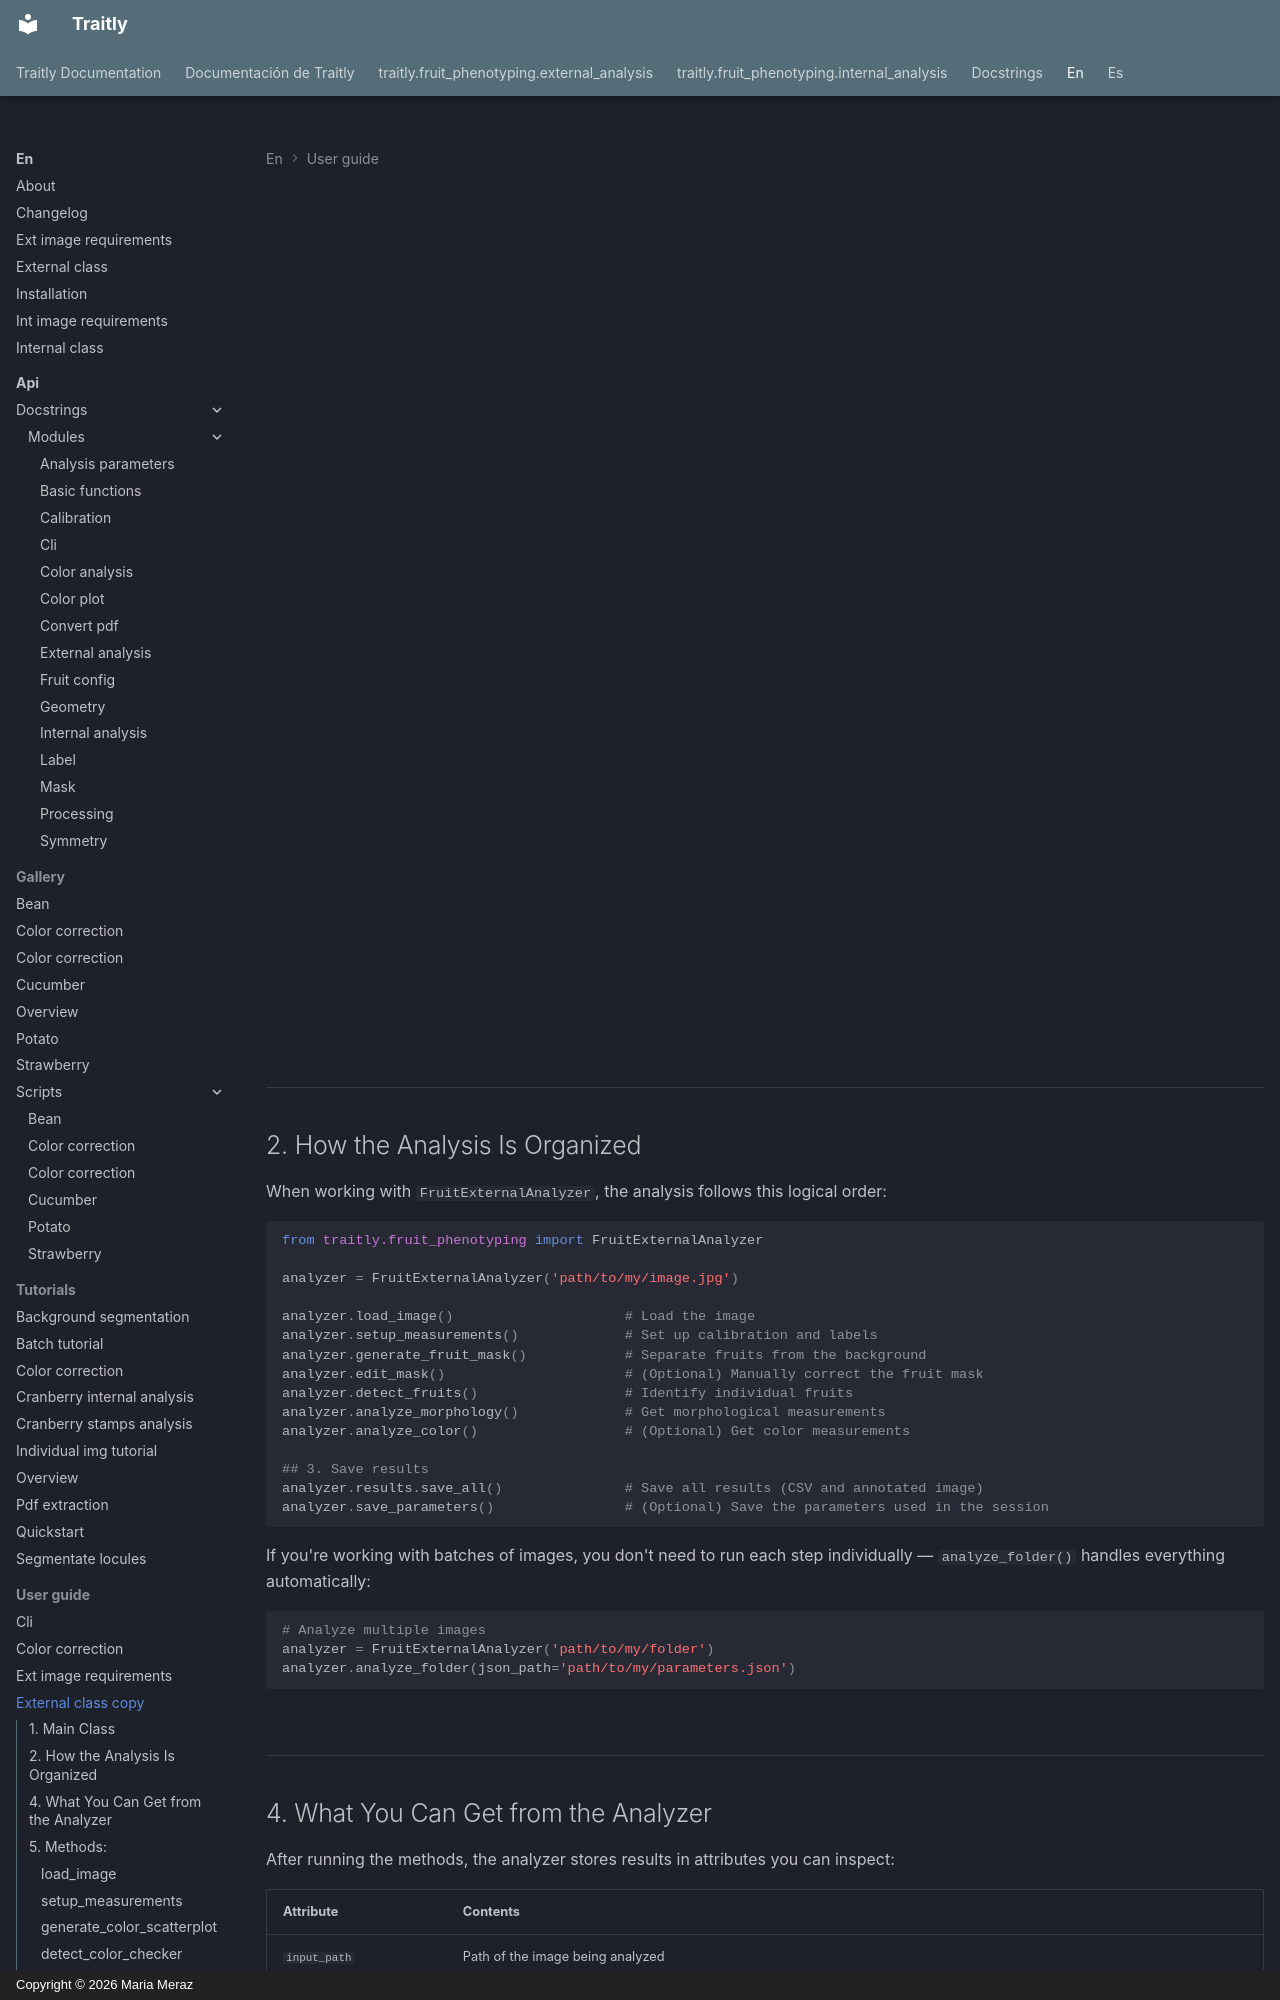

repository: mariameraz/traitly · page: en/user_guide/external_class copy/index.html · generator: mkdocs · copyright: Copyright © 2026 Maria Meraz

<div class="animate" markdown>

# External Analysis: Class and Methods

This section covers everything you need to work with `FruitExternalAnalyzer`, the main class for analyzing images of whole fruits. Each method is explained along with its parameters and how to fit it into your workflow.

---

## 1. Main Class

`FruitExternalAnalyzer` is the primary tool for analyzing the morphology and color of whole fruits from segmented images of intact fruit (without internal tissue segmentation). You can use it to process a single image or an entire folder with hundreds of images.

```python
from traitly.fruit_phenotyping import FruitExternalAnalyzer

# To analyze a single image
analyzer = FruitExternalAnalyzer(path = "path/to/image.jpg")

# To analyze multiple images in a folder
analyzer = FruitExternalAnalyzer(path = "path/to/my/folder/with/images/")
```

| Parameter | Type | Description |
|-----------|------|-------------|
| `path` | `str` | Path to the image or folder you want to analyze |


!!! tip "Recommendation"
    When you have a folder of images to process, we suggest:
    
    1. **Start with a representative image** to fine-tune the parameters
    2. Work through the methods step by step until you get good results
    3. Save the best configuration with `save_parameters()`
    4. Use `analyze_folder(json_path="your_file.json")` to run the full batch automatically with those same parameters
    
    For hands-on examples of this workflow, check out the [Tutorials](../tutorials/quickstart.md).


<br>

</div>

---

## 2. How the Analysis Is Organized

When working with `FruitExternalAnalyzer`, the analysis follows this logical order:

```python
from traitly.fruit_phenotyping import FruitExternalAnalyzer

analyzer = FruitExternalAnalyzer('path/to/my/image.jpg')

analyzer.load_image()                     # Load the image
analyzer.setup_measurements()             # Set up calibration and labels
analyzer.generate_fruit_mask()            # Separate fruits from the background
analyzer.edit_mask()                      # (Optional) Manually correct the fruit mask
analyzer.detect_fruits()                  # Identify individual fruits
analyzer.analyze_morphology()             # Get morphological measurements
analyzer.analyze_color()                  # (Optional) Get color measurements

## 3. Save results
analyzer.results.save_all()               # Save all results (CSV and annotated image)
analyzer.save_parameters()                # (Optional) Save the parameters used in the session
```

If you're working with batches of images, you don't need to run each step individually — `analyze_folder()` handles everything automatically:

```python
# Analyze multiple images
analyzer = FruitExternalAnalyzer('path/to/my/folder')
analyzer.analyze_folder(json_path='path/to/my/parameters.json')
```


<br>

---
